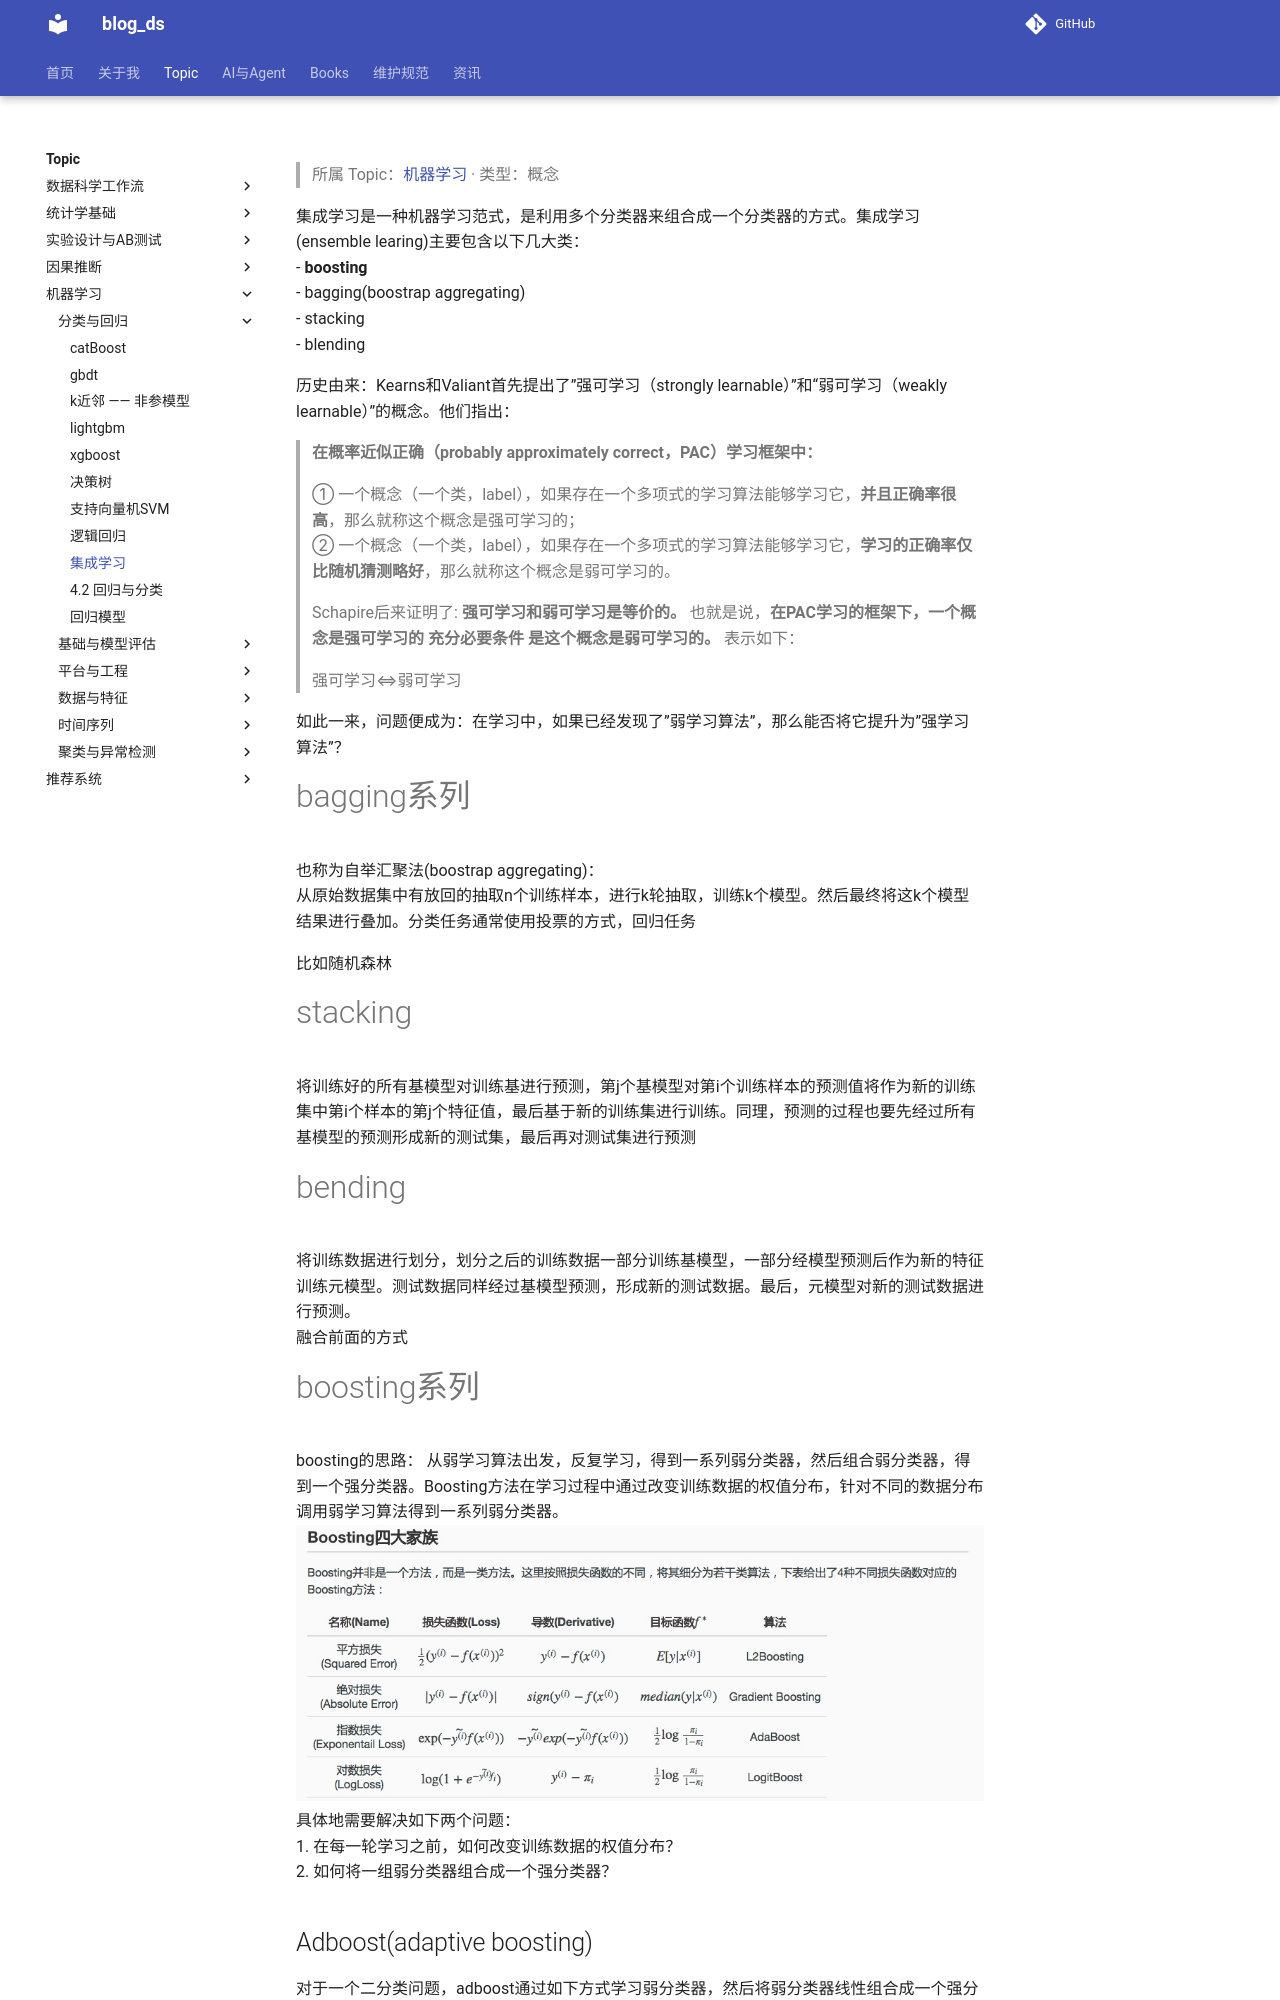

repository: tjzzz/blog_ds · page: topics/机器学习/分类与回归/Classification__集成学习/index.html · generator: mkdocs

---
title: "集成学习"
created: 2026-10-09
updated: 2026-10-09
tags: [llm-wiki, migrated]
source: ["Input/rebuild_source_2026-10-09/04_机器学习/Classification/集成学习.md"]
wiki_type: concepts
topic: "机器学习"
migrated_from: "04_机器学习/Classification/集成学习.md"
review_status: structural
---

> 所属 Topic：[机器学习](../index.md) · 类型：概念

 集成学习是一种机器学习范式，是利用多个分类器来组合成一个分类器的方式。集成学习(ensemble learing)主要包含以下几大类：
- **boosting**
- bagging(boostrap aggregating)
- stacking
- blending

历史由来：Kearns和Valiant首先提出了”强可学习（strongly learnable）”和“弱可学习（weakly learnable）”的概念。他们指出：

> **在概率近似正确（probably approximately correct，PAC）学习框架中：**  
>   
> ① 一个概念（一个类，label），如果存在一个多项式的学习算法能够学习它，**并且正确率很高**，那么就称这个概念是强可学习的；  
> ② 一个概念（一个类，label），如果存在一个多项式的学习算法能够学习它，**学习的正确率仅比随机猜测略好**，那么就称这个概念是弱可学习的。
> 
> Schapire后来证明了: **强可学习和弱可学习是等价的。** 也就是说，**在PAC学习的框架下，一个概念是强可学习的 充分必要条件 是这个概念是弱可学习的。** 表示如下：
> 
> 强可学习⇔弱可学习

如此一来，问题便成为：在学习中，如果已经发现了”弱学习算法”，那么能否将它提升为”强学习算法”？

# bagging系列
也称为自举汇聚法(boostrap aggregating)：
从原始数据集中有放回的抽取n个训练样本，进行k轮抽取，训练k个模型。然后最终将这k个模型结果进行叠加。分类任务通常使用投票的方式，回归任务

比如随机森林


# stacking
将训练好的所有基模型对训练基进行预测，第j个基模型对第i个训练样本的预测值将作为新的训练集中第i个样本的第j个特征值，最后基于新的训练集进行训练。同理，预测的过程也要先经过所有基模型的预测形成新的测试集，最后再对测试集进行预测


# bending
将训练数据进行划分，划分之后的训练数据一部分训练基模型，一部分经模型预测后作为新的特征训练元模型。测试数据同样经过基模型预测，形成新的测试数据。最后，元模型对新的测试数据进行预测。
融合前面的方式


# boosting系列

boosting的思路： 从弱学习算法出发，反复学习，得到一系列弱分类器，然后组合弱分类器，得到一个强分类器。Boosting方法在学习过程中通过改变训练数据的权值分布，针对不同的数据分布调用弱学习算法得到一系列弱分类器。
![](../../../media/15275150216357/15275150424366.jpg)
具体地需要解决如下两个问题：
1. 在每一轮学习之前，如何改变训练数据的权值分布？
2. 如何将一组弱分类器组合成一个强分类器？
